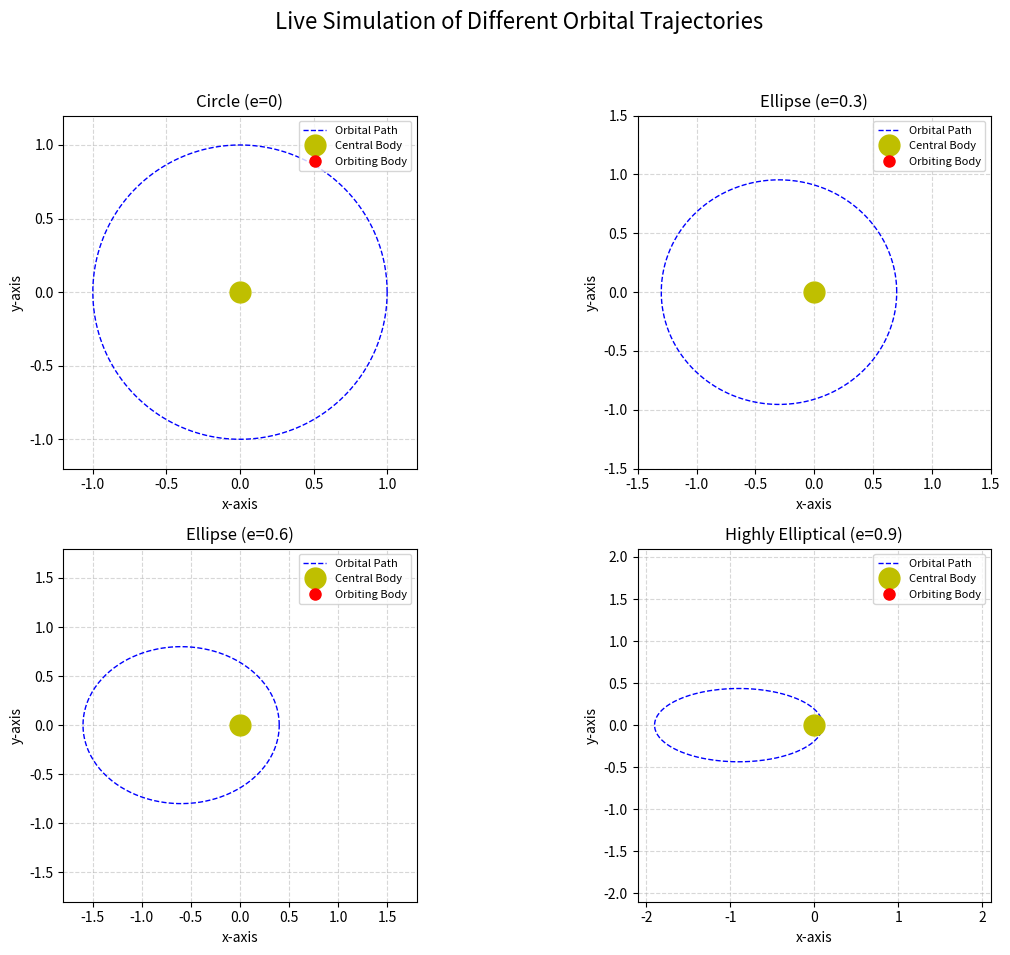

Source code (Python):
import numpy as np
import matplotlib.pyplot as plt
from matplotlib.animation import FuncAnimation

def orbital_trajectory(a, e, n_points=360):
    """
    Generate orbital trajectory coordinates.
    The focus of the orbit (the central body) is at the origin (0, 0).
    """
    theta = np.linspace(0, 2 * np.pi, n_points)
    r = a * (1 - e**2) / (1 + e * np.cos(theta))
    
    x = r * np.cos(theta)
    y = r * np.sin(theta)
    
    return x, y

# --- Simulation Parameters ---
n_points = 360  # Number of points in the full orbit path
animation_speed = 2  # Controls how fast the animation runs

# Define the properties for the four orbits
orbits_properties = [
    (1.0, 0.0, "Circle (e=0)"),
    (1.0, 0.3, "Ellipse (e=0.3)"),
    (1.0, 0.6, "Ellipse (e=0.6)"),
    (1.0, 0.9, "Highly Elliptical (e=0.9)")
]

# --- Set up the plot ---
fig, axes = plt.subplots(2, 2, figsize=(12, 10))
fig.suptitle('Live Simulation of Different Orbital Trajectories', fontsize=16)

# Lists to store the data and animated objects for each subplot
planets = []
trajectories = []

# Configure each subplot
for ax, (a, e, title) in zip(axes.flatten(), orbits_properties):
    # Pre-calculate the full orbital path for this subplot
    orbit_x, orbit_y = orbital_trajectory(a, e, n_points)
    trajectories.append((orbit_x, orbit_y))
    
    # Set plot properties
    ax.set_aspect('equal')
    ax.grid(True, linestyle='--', alpha=0.5)
    ax.set_title(title)
    ax.set_xlabel('x-axis')
    ax.set_ylabel('y-axis')
    
    # Plot the static elements
    ax.plot(orbit_x, orbit_y, 'b--', linewidth=1, label='Orbital Path') # The full path
    ax.plot(0, 0, 'yo', markersize=15, label='Central Body') # The central star/planet
    
    # Initialize the animated planet object for this subplot and add it to our list
    planet, = ax.plot([], [], 'ro', markersize=8, label='Orbiting Body')
    planets.append(planet)
    
    # Set axis limits to ensure the whole orbit is visible
    ax.set_xlim(-a * (1 + e) - 0.2, a * (1 + e) + 0.2)
    ax.set_ylim(-a * (1 + e) - 0.2, a * (1 + e) + 0.2)
    ax.legend(loc='upper right', fontsize=8)


# --- Animation Functions ---

def init():
    """Initializes the animation's plot elements."""
    for planet in planets:
        planet.set_data([], [])
    # Return an iterable of all the animated artists
    return planets

def update(frame):
    """This function is called for each frame of the animation."""
    # Calculate the current position index for the orbiting bodies
    current_index = int(frame * animation_speed) % n_points
    
    # Update the position of each planet
    for i, planet in enumerate(planets):
        # Get the pre-calculated trajectory for this planet
        orbit_x, orbit_y = trajectories[i]
        
        # Get the coordinates for the current frame
        x_pos = orbit_x[current_index]
        y_pos = orbit_y[current_index]
        
        # Update the planet's position on its plot
        planet.set_data(x_pos, y_pos)
        
    # Return an iterable of all the updated artists
    return planets


# --- Create and run the animation ---

# Create the animation object.
ani = FuncAnimation(fig, update, frames=n_points // animation_speed,
                    init_func=init, blit=True, interval=20)

plt.tight_layout(rect=[0, 0.03, 1, 0.95])
plt.show()
